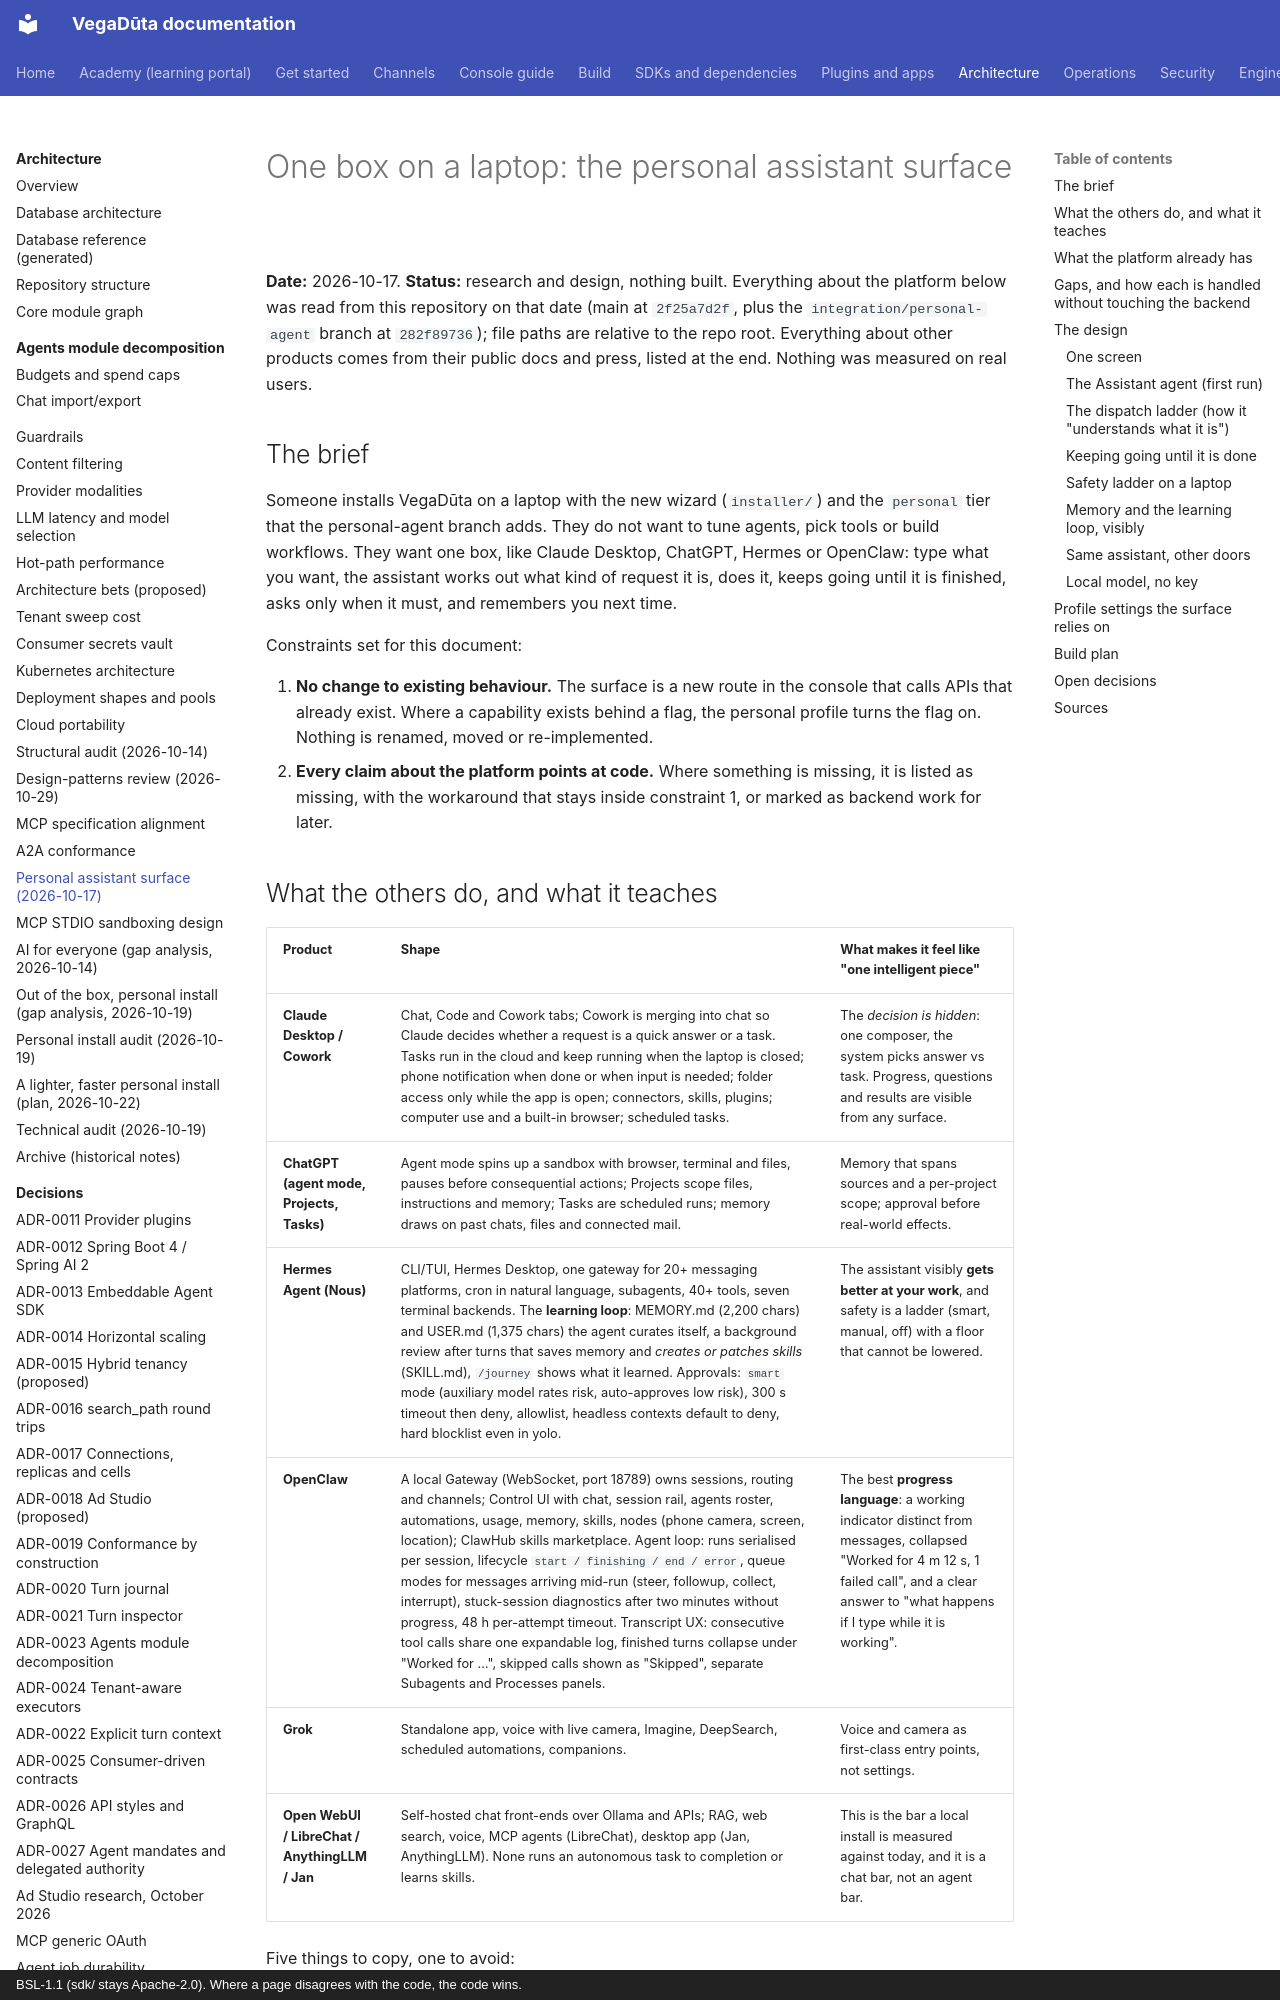

repository: CD-LC/vegaduta · page: architecture/PERSONAL-ASSISTANT-SURFACE-2026-10-17/index.html · generator: mkdocs · copyright: BSL-1.1 (sdk/ stays Apache-2.0). Where a page disagrees with the code, the code wins.

# One box on a laptop: the personal assistant surface

**Date:** 2026-10-17. **Status:** research and design, nothing built. Everything about the
platform below was read from this repository on that date (main at `2f25a7d2f`, plus the
`integration/personal-agent` branch at `282f89736`); file paths are relative to the repo root.
Everything about other products comes from their public docs and press, listed at the end.
Nothing was measured on real users.

## The brief

Someone installs VegaDūta on a laptop with the new wizard (`installer/`) and the `personal`
tier that the personal-agent branch adds. They do not want to tune agents, pick tools or build
workflows. They want one box, like Claude Desktop, ChatGPT, Hermes or OpenClaw: type what you
want, the assistant works out what kind of request it is, does it, keeps going until it is
finished, asks only when it must, and remembers you next time.

Constraints set for this document:

1. **No change to existing behaviour.** The surface is a new route in the console that calls
   APIs that already exist. Where a capability exists behind a flag, the personal profile turns
   the flag on. Nothing is renamed, moved or re-implemented.
2. **Every claim about the platform points at code.** Where something is missing, it is listed
   as missing, with the workaround that stays inside constraint 1, or marked as backend work
   for later.
